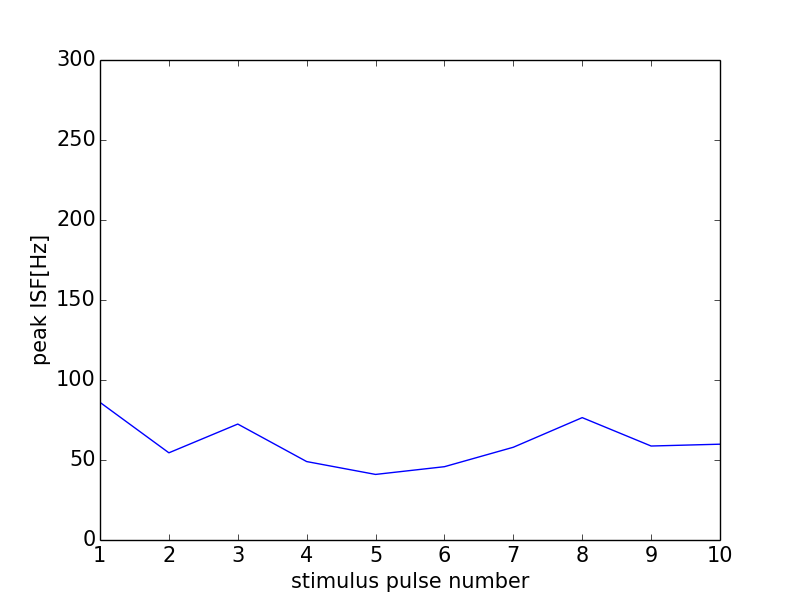

The table this chart was drawn from, first rows:
0, 0.0
0, 0
1, 86.02
2, 54.5
3, 72.46
4, 49.02
5, 40.98
6, 45.82
7, 57.97
8, 76.48
9, 58.74
10, 59.88
11, 0
